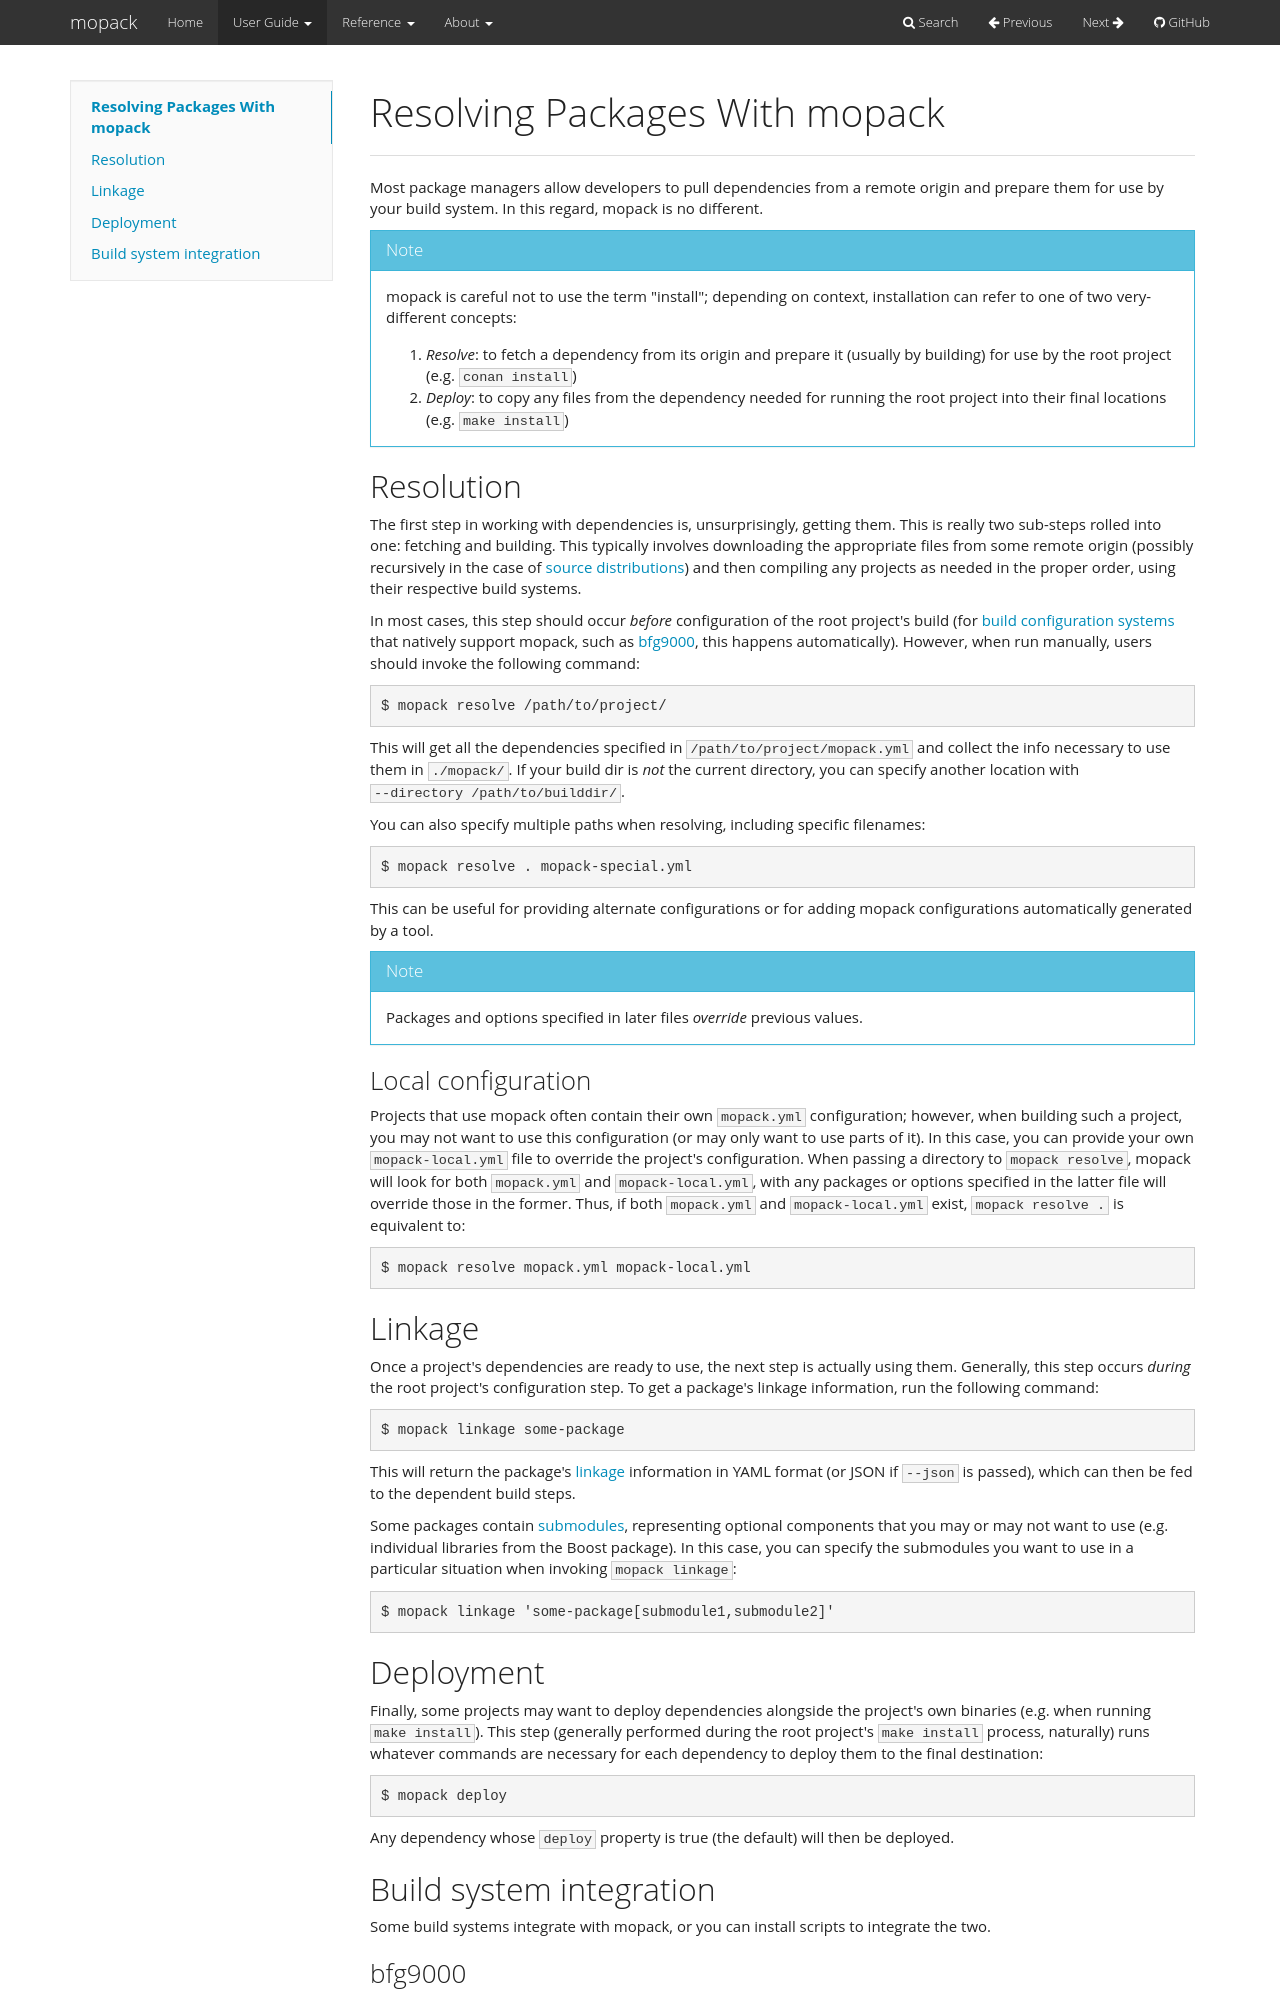

repository: jimporter/mopack · page: 0.2/user/resolving/index.html · generator: mkdocs

# Resolving Packages With mopack

Most package managers allow developers to pull dependencies from a remote origin
and prepare them for use by your build system. In this regard, mopack is no
different.

!!! note
    mopack is careful not to use the term "install"; depending on context,
    installation can refer to one of two very-different concepts:

    1. *Resolve*: to fetch a dependency from its origin and prepare it
       (usually by building) for use by the root project (e.g. `conan install`)
    2. *Deploy*: to copy any files from the dependency needed for running the
       root project into their final locations (e.g. `make install`)

## Resolution

The first step in working with dependencies is, unsurprisingly, getting them.
This is really two sub-steps rolled into one: fetching and building. This
typically involves downloading the appropriate files from some remote origin
(possibly recursively in the case of [source
distributions](../reference/packages.md#source-distribution)) and then compiling
any projects as needed in the proper order, using their respective build
systems.

In most cases, this step should occur *before* configuration of the root
project's build (for [build configuration systems](#build-system-integration)
that natively support mopack, such as [bfg9000][bfg9000], this happens
automatically). However, when run manually, users should invoke the following
command:

```sh
$ mopack resolve /path/to/project/
```

This will get all the dependencies specified in `/path/to/project/mopack.yml`
and collect the info necessary to use them in `./mopack/`. If your build dir is
*not* the current directory, you can specify another location with `--directory
/path/to/builddir/`.

You can also specify multiple paths when resolving, including specific
filenames:

```sh
$ mopack resolve . mopack-special.yml
```

This can be useful for providing alternate configurations or for adding
mopack configurations automatically generated by a tool.

!!! note
    Packages and options specified in later files *override* previous values.

### Local configuration

Projects that use mopack often contain their own `mopack.yml` configuration;
however, when building such a project, you may not want to use this
configuration (or may only want to use parts of it). In this case, you can
provide your own `mopack-local.yml` file to override the project's
configuration. When passing a directory to `mopack resolve`, mopack will look
for both `mopack.yml` and `mopack-local.yml`, with any packages or options
specified in the latter file will override those in the former. Thus, if both
`mopack.yml` and `mopack-local.yml` exist, `mopack resolve .` is equivalent to:

```sh
$ mopack resolve mopack.yml mopack-local.yml
```

## Linkage

Once a project's dependencies are ready to use, the next step is actually using
them. Generally, this step occurs *during* the root project's configuration
step. To get a package's linkage information, run the following command:

```sh
$ mopack linkage some-package
```

This will return the package's
[linkage](../reference/linkage.md#linkage-results) information in YAML format
(or JSON if `--json` is passed), which can then be fed to the dependent build
steps.

Some packages contain [submodules](writing.md#submodules), representing optional
components that you may or may not want to use (e.g. individual libraries from
the Boost package). In this case, you can specify the submodules you want to use
in a particular situation when invoking `mopack linkage`:

```sh
$ mopack linkage 'some-package[submodule1,submodule2]'
```
